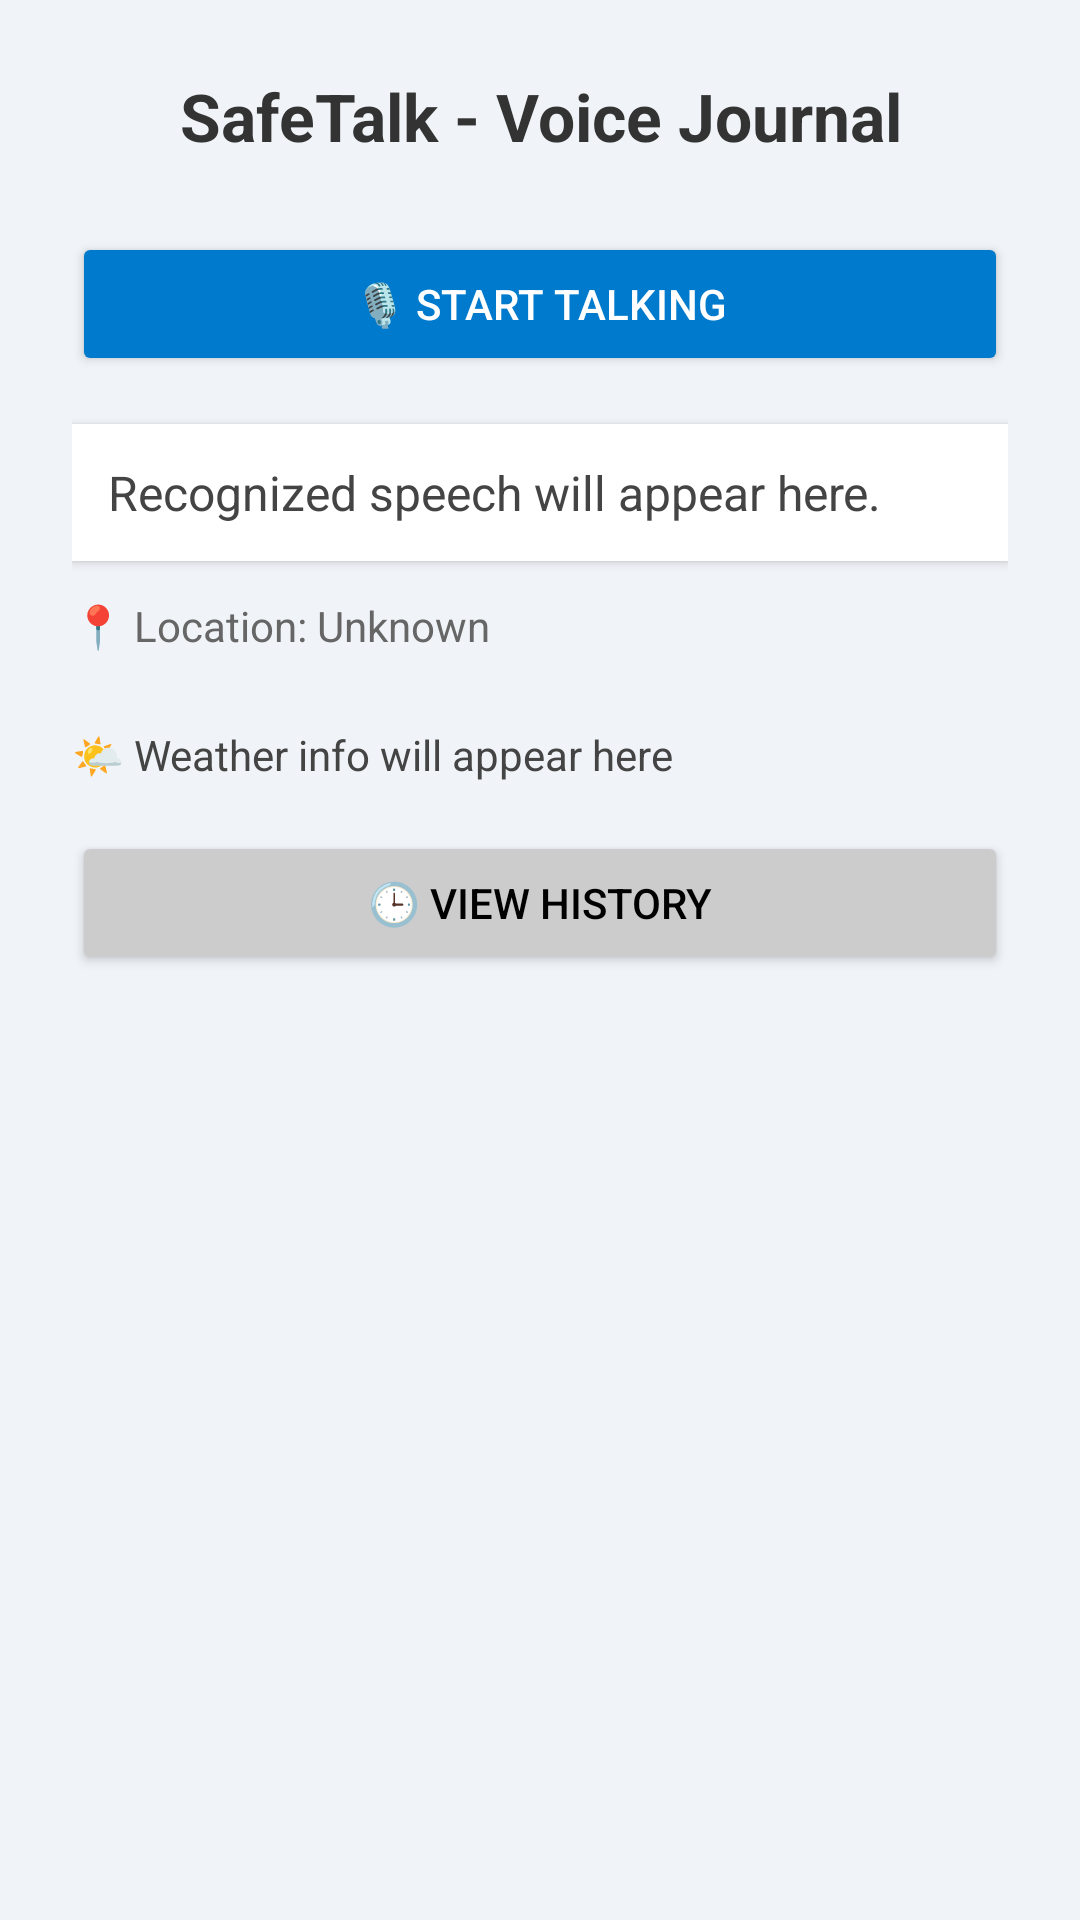

Produce the Android XML layout that renders to this screen, including the resource entries it uses.
<!-- AndroidManifest.xml: application theme Theme.Safetalk -->
<!-- res/layout/activity_main.xml -->
<?xml version="1.0" encoding="utf-8"?>
<LinearLayout xmlns:android="http://schemas.android.com/apk/res/android"
    android:layout_width="match_parent"
    android:layout_height="match_parent"
    android:background="#F0F4F8"
    android:orientation="vertical"
    android:padding="24dp">

    
    <TextView
        android:id="@+id/titleText"
        android:layout_width="match_parent"
        android:layout_height="wrap_content"
        android:text="SafeTalk - Voice Journal"
        android:textSize="22sp"
        android:textStyle="bold"
        android:gravity="center"
        android:textColor="#333333"
        android:paddingBottom="24dp" />

    
    <Button
        android:id="@+id/startButton"
        android:layout_width="match_parent"
        android:layout_height="wrap_content"
        android:text="🎙️ Start Talking"
        android:backgroundTint="#007ACC"
        android:textColor="#FFFFFF"
        android:layout_marginBottom="16dp" />

    
    <TextView
        android:id="@+id/resultTextView"
        android:layout_width="match_parent"
        android:layout_height="wrap_content"
        android:text="Recognized speech will appear here."
        android:textSize="16sp"
        android:textColor="#444444"
        android:padding="12dp"
        android:background="#FFFFFF"
        android:layout_marginBottom="12dp"
        android:elevation="2dp"
        android:backgroundTint="#FFFFFF" />

    
    <TextView
        android:id="@+id/locationTextView"
        android:layout_width="match_parent"
        android:layout_height="wrap_content"
        android:text="📍 Location: Unknown"
        android:textSize="14sp"
        android:textColor="#666666"
        android:paddingBottom="24dp" />

    
    <TextView
        android:id="@+id/weatherTextView"
        android:layout_width="match_parent"
        android:layout_height="wrap_content"
        android:text="🌤 Weather info will appear here"
        android:textSize="14sp"
        android:textColor="#444444"
        android:paddingBottom="16dp" />

    
    <Button
        android:id="@+id/historyButton"
        android:layout_width="match_parent"
        android:layout_height="wrap_content"
        android:text="🕒 View History"
        android:backgroundTint="#CCCCCC"
        android:textColor="#000000" />

</LinearLayout>
<!-- resources referenced by this layout -->
<resources>
  <style name="Theme.Safetalk" parent="Base.Theme.Safetalk" />
  <style name="Base.Theme.Safetalk" parent="Theme.Material3.DayNight.NoActionBar">
          
          
      </style>
</resources>
